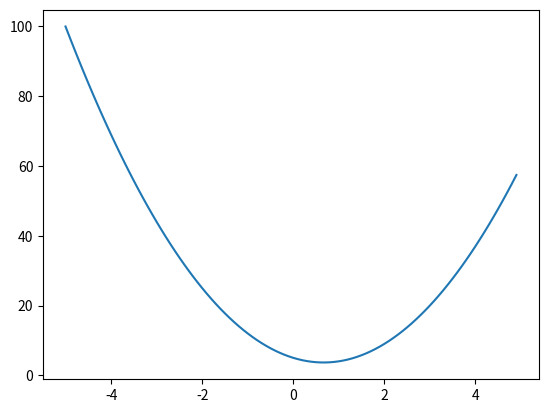

Write the Python code that produced this figure.
import math
import numpy as np
import matplotlib.pyplot as plt


def f(x):
    return 3*x**2 - 4*x + 5



def main():
    xs = np.arange(-5, 5, 0.1)
    ys = f(xs)
    plt.plot(xs, ys)
    plt.show()



if __name__ == "__main__":
    main()